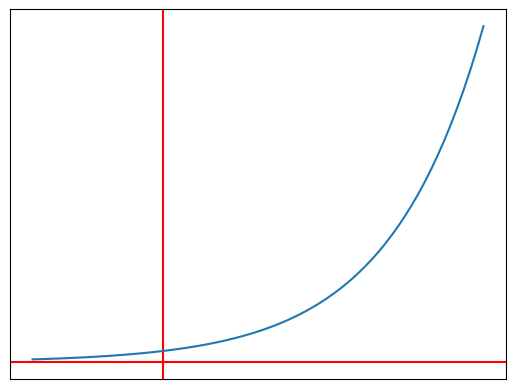

Generate this figure with matplotlib:
from matplotlib import pyplot as plt
import numpy as np

def f(x):
    return 2**x

data_x = np.arange(-2, 5, 0.1)
data_y = f(data_x)

fig, splt = plt.subplots()
plt.axvline(x=0, color='r')
plt.axhline(y=0, color='r')


splt.plot(data_x, data_y)
splt.set_xticks([])
splt.set_yticks([])

plt.show()
